Dataset: crackdata (GitHub, TianjieZhang1993/RCCD). Classes: alligator cracking, block cracks, longitudinal cracks, transverse cracks.

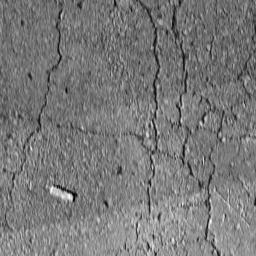
Label: block cracks

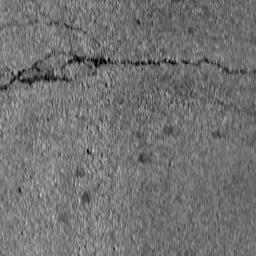
Label: transverse cracks

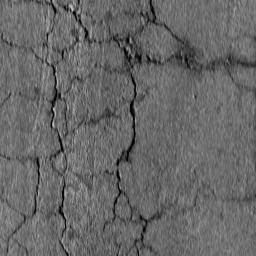
Label: block cracks

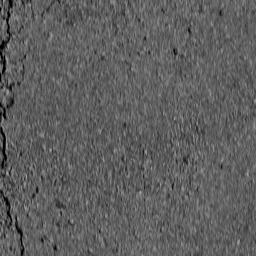
Label: longitudinal cracks

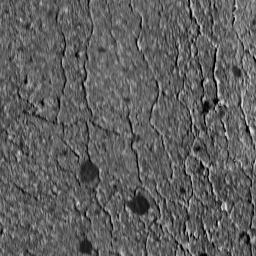
Label: alligator cracking

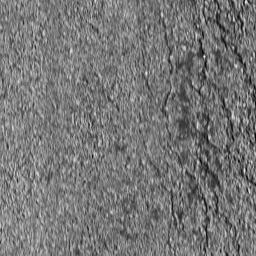
Label: alligator cracking
